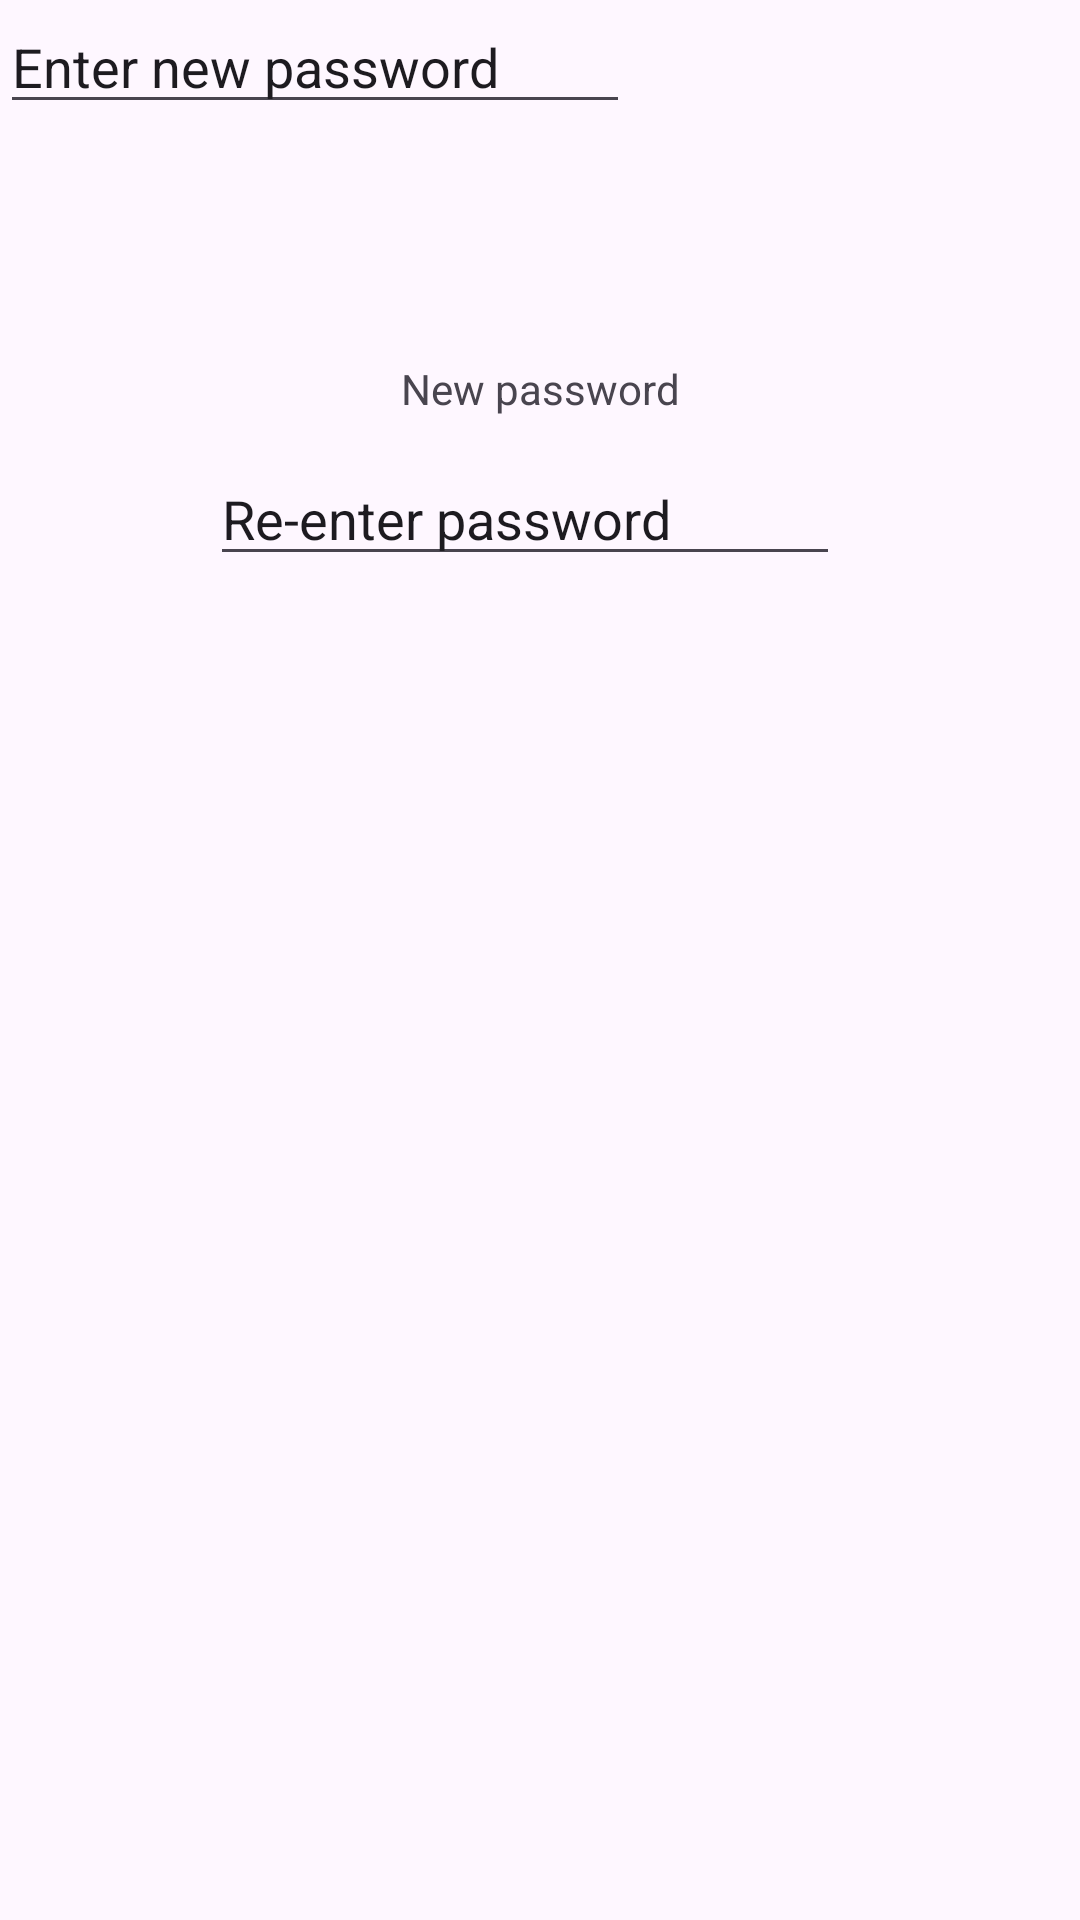

This screen was rendered from an Android layout file. Write that file and the resources it references.
<!-- AndroidManifest.xml: application theme Theme.Csci3130_w24_group20_Quick_Cash -->
<!-- res/layout/forgot_password.xml -->
<?xml version="1.0" encoding="utf-8"?>
<androidx.constraintlayout.widget.ConstraintLayout xmlns:android="http://schemas.android.com/apk/res/android"
    xmlns:app="http://schemas.android.com/apk/res-auto"
    xmlns:tools="http://schemas.android.com/tools"
    android:layout_width="match_parent"
    android:layout_height="match_parent">

    <Button
        android:id="@+id/confirm_button"
        android:layout_width="wrap_content"
        android:layout_height="wrap_content"
        android:layout_marginStart="147dp"
        android:layout_marginTop="401dp"
        android:layout_marginEnd="149dp"
        android:layout_marginBottom="282dp"
        android:text="Submit"
        app:layout_constraintBottom_toBottomOf="parent"
        app:layout_constraintEnd_toEndOf="parent"
        app:layout_constraintHorizontal_bias="0.545"
        app:layout_constraintStart_toStartOf="parent"
        app:layout_constraintTop_toTopOf="parent"
        app:layout_constraintVertical_bias="0.0" />

    <TextView
        android:id="@+id/password_page_text"
        android:layout_width="wrap_content"
        android:layout_height="wrap_content"
        android:layout_marginStart="140dp"
        android:layout_marginTop="130dp"
        android:layout_marginEnd="140dp"
        android:layout_marginBottom="37dp"
        android:text="New password"
        app:layout_constraintBottom_toTopOf="@+id/new_password"
        app:layout_constraintEnd_toEndOf="parent"
        app:layout_constraintStart_toStartOf="parent"
        app:layout_constraintTop_toTopOf="parent"
        app:layout_constraintVertical_bias="0.053" />

    <TextView
        android:id="@+id/textView2"
        android:layout_width="wrap_content"
        android:layout_height="wrap_content"
        tools:layout_editor_absoluteX="176dp"
        tools:layout_editor_absoluteY="236dp" />

    <EditText
        android:id="@+id/new_password"
        android:layout_width="wrap_content"
        android:layout_height="wrap_content"
        android:ems="10"
        android:inputType="text"
        android:text="Enter new password"
        tools:layout_editor_absoluteX="100dp"
        tools:layout_editor_absoluteY="180dp" />

    <EditText
        android:id="@+id/confirm_password"
        android:layout_width="wrap_content"
        android:layout_height="wrap_content"
        android:layout_marginStart="96dp"
        android:layout_marginTop="16dp"
        android:layout_marginEnd="106dp"
        android:layout_marginBottom="116dp"
        android:ems="10"
        android:inputType="text"
        android:text="Re-enter password"
        app:layout_constraintBottom_toTopOf="@+id/confirm_button"
        app:layout_constraintEnd_toEndOf="parent"
        app:layout_constraintStart_toStartOf="parent"
        app:layout_constraintTop_toBottomOf="@+id/new_password" />
</androidx.constraintlayout.widget.ConstraintLayout>
<!-- resources referenced by this layout -->
<resources>
  <style name="Theme.Csci3130_w24_group20_Quick_Cash" parent="Base.Theme.Csci3130_w24_group20_Quick_Cash" />
  <style name="Base.Theme.Csci3130_w24_group20_Quick_Cash" parent="Theme.Material3.DayNight.NoActionBar">
          
          
      </style>
</resources>
